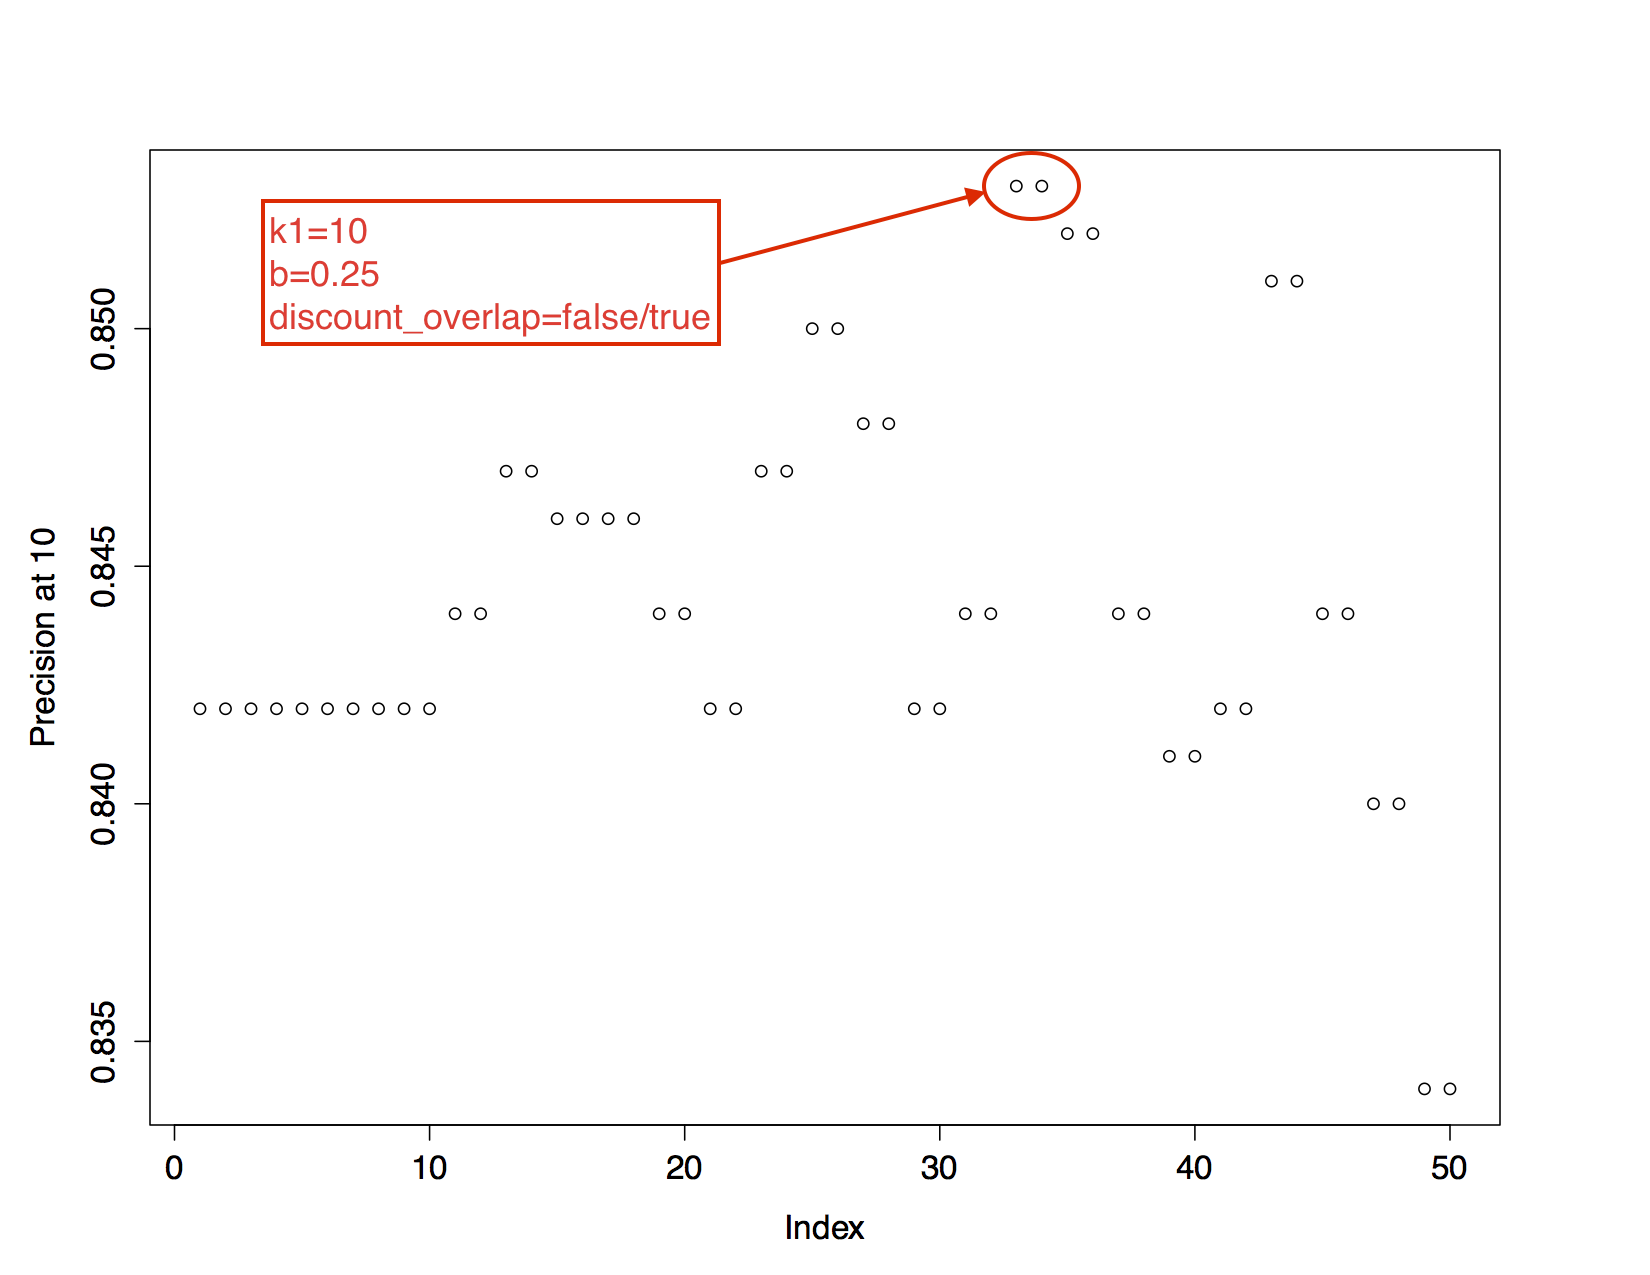

Data behind this chart, as committed beside it:
00_00_false, 00_00_true, 00_025_false, 00_025_true, 00_050_false, 00_050_true, 00_075_false, 00_075_true, 00_100_false, 00_100_true, 06_00_false, 06_00_true, 06_025_false, 06_025_true, 06_050_false, 06_050_true, 06_075_false, 06_075_true, 06_100_false, 06_100_true, 12_00_false, 12_00_true, 12_025_false, 12_025_true
1, 1, 1, 1, 1, 1, 1, 1, 1, 1, 1, 1, 1, 1, 1, 1, 1, 1, 1, 1, 1, 1, 1, 1
1, 1, 1, 1, 1, 1, 1, 1, 1, 1, 1, 1, 1, 1, 1, 1, 1, 1, 1, 1, 1, 1, 1, 1
1, 1, 1, 1, 1, 1, 1, 1, 1, 1, 1, 1, 1, 1, 1, 1, 1, 1, 1, 1, 1, 1, 1, 1
1, 1, 1, 1, 1, 1, 1, 1, 1, 1, 1, 1, 1, 1, 1, 1, 1, 1, 1, 1, 1, 1, 1, 1
1, 1, 1, 1, 1, 1, 1, 1, 1, 1, 1, 1, 1, 1, 1, 1, 1, 1, 1, 1, 1, 1, 1, 1
1, 1, 1, 1, 1, 1, 1, 1, 1, 1, 1, 1, 1, 1, 1, 1, 1, 1, 1, 1, 1, 1, 1, 1
1, 1, 1, 1, 1, 1, 1, 1, 1, 1, 1, 1, 1, 1, 1, 1, 1, 1, 1, 1, 1, 1, 1, 1
1, 1, 1, 1, 1, 1, 1, 1, 1, 1, 1, 1, 1, 1, 1, 1, 1, 1, 1, 1, 1, 1, 1, 1
1, 1, 1, 1, 1, 1, 1, 1, 1, 1, 1, 1, 1, 1, 1, 1, 1, 1, 1, 1, 1, 1, 1, 1
1, 1, 1, 1, 1, 1, 1, 1, 1, 1, 1, 1, 1, 1, 1, 1, 1, 1, 1, 1, 1, 1, 1, 1
1, 1, 1, 1, 1, 1, 1, 1, 1, 1, 1, 1, 1, 1, 1, 1, 1, 1, 1, 1, 1, 1, 1, 1
1, 1, 1, 1, 1, 1, 1, 1, 1, 1, 1, 1, 1, 1, 1, 1, 1, 1, 1, 1, 1, 1, 1, 1
1, 1, 1, 1, 1, 1, 1, 1, 1, 1, 1, 1, 1, 1, 1, 1, 1, 1, 1, 1, 1, 1, 1, 1
1, 1, 1, 1, 1, 1, 1, 1, 1, 1, 1, 1, 1, 1, 1, 1, 1, 1, 1, 1, 1, 1, 1, 1
1, 1, 1, 1, 1, 1, 1, 1, 1, 1, 1, 1, 1, 1, 1, 1, 1, 1, 1, 1, 1, 1, 1, 1
1, 1, 1, 1, 1, 1, 1, 1, 1, 1, 1, 1, 1, 1, 1, 1, 1, 1, 1, 1, 1, 1, 1, 1
1, 1, 1, 1, 1, 1, 1, 1, 1, 1, 1, 1, 1, 1, 1, 1, 1, 1, 1, 1, 1, 1, 1, 1
1, 1, 1, 1, 1, 1, 1, 1, 1, 1, 1, 1, 1, 1, 1, 1, 1, 1, 1, 1, 1, 1, 1, 1
1, 1, 1, 1, 1, 1, 1, 1, 1, 1, 1, 1, 1, 1, 1, 1, 1, 1, 1, 1, 1, 1, 1, 1
1, 1, 1, 1, 1, 1, 1, 1, 1, 1, 1, 1, 1, 1, 1, 1, 1, 1, 1, 1, 1, 1, 1, 1
1, 1, 1, 1, 1, 1, 1, 1, 1, 1, 1, 1, 1, 1, 1, 1, 1, 1, 1, 1, 1, 1, 1, 1
1, 1, 1, 1, 1, 1, 1, 1, 1, 1, 1, 1, 1, 1, 1, 1, 1, 1, 1, 1, 1, 1, 1, 1
1, 1, 1, 1, 1, 1, 1, 1, 1, 1, 1, 1, 1, 1, 1, 1, 1, 1, 1, 1, 1, 1, 1, 1
1, 1, 1, 1, 1, 1, 1, 1, 1, 1, 1, 1, 1, 1, 1, 1, 1, 1, 1, 1, 1, 1, 1, 1
1, 1, 1, 1, 1, 1, 1, 1, 1, 1, 1, 1, 1, 1, 1, 1, 1, 1, 1, 1, 1, 1, 1, 1
1, 1, 1, 1, 1, 1, 1, 1, 1, 1, 1, 1, 1, 1, 1, 1, 1, 1, 1, 1, 1, 1, 1, 1
1, 1, 1, 1, 1, 1, 1, 1, 1, 1, 1, 1, 1, 1, 1, 1, 1, 1, 1, 1, 1, 1, 1, 1
1, 1, 1, 1, 1, 1, 1, 1, 1, 1, 1, 1, 1, 1, 1, 1, 1, 1, 1, 1, 1, 1, 1, 1
1, 1, 1, 1, 1, 1, 1, 1, 1, 1, 1, 1, 1, 1, 1, 1, 1, 1, 1, 1, 1, 1, 1, 1
1, 1, 1, 1, 1, 1, 1, 1, 1, 1, 1, 1, 1, 1, 1, 1, 1, 1, 1, 1, 1, 1, 1, 1
1, 1, 1, 1, 1, 1, 1, 1, 1, 1, 1, 1, 1, 1, 1, 1, 1, 1, 1, 1, 1, 1, 1, 1
1, 1, 1, 1, 1, 1, 1, 1, 1, 1, 1, 1, 1, 1, 1, 1, 1, 1, 1, 1, 1, 1, 1, 1
0.8, 0.8, 0.8, 0.8, 0.8, 0.8, 0.8, 0.8, 0.8, 0.8, 0.8, 0.8, 0.8, 0.8, 0.8, 0.8, 0.8, 0.8, 0.8, 0.8, 0.8, 0.8, 0.8, 0.8
1, 1, 1, 1, 1, 1, 1, 1, 1, 1, 1, 1, 1, 1, 1, 1, 1, 1, 1, 1, 1, 1, 1, 1
1, 1, 1, 1, 1, 1, 1, 1, 1, 1, 1, 1, 1, 1, 1, 1, 1, 1, 1, 1, 1, 1, 1, 1
1, 1, 1, 1, 1, 1, 1, 1, 1, 1, 1, 1, 1, 1, 1, 1, 1, 1, 1, 1, 1, 1, 1, 1
0.8, 0.8, 0.8, 0.8, 0.8, 0.8, 0.8, 0.8, 0.8, 0.8, 0.8, 0.8, 0.8, 0.8, 0.8, 0.8, 0.8, 0.8, 0.8, 0.8, 0.8, 0.8, 0.8, 0.8
1, 1, 1, 1, 1, 1, 1, 1, 1, 1, 1, 1, 1, 1, 1, 1, 1, 1, 1, 1, 1, 1, 1, 1
1, 1, 1, 1, 1, 1, 1, 1, 1, 1, 1, 1, 1, 1, 1, 1, 1, 1, 1, 1, 1, 1, 1, 1
1, 1, 1, 1, 1, 1, 1, 1, 1, 1, 1, 1, 1, 1, 1, 1, 1, 1, 1, 1, 1, 1, 1, 1
1, 1, 1, 1, 1, 1, 1, 1, 1, 1, 1, 1, 1, 1, 1, 1, 1, 1, 1, 1, 1, 1, 1, 1
1, 1, 1, 1, 1, 1, 1, 1, 1, 1, 1, 1, 1, 1, 1, 1, 1, 1, 1, 1, 1, 1, 1, 1
1, 1, 1, 1, 1, 1, 1, 1, 1, 1, 1, 1, 1, 1, 1, 1, 1, 1, 1, 1, 1, 1, 1, 1
1, 1, 1, 1, 1, 1, 1, 1, 1, 1, 1, 1, 1, 1, 1, 1, 1, 1, 1, 1, 1, 1, 1, 1
1, 1, 1, 1, 1, 1, 1, 1, 1, 1, 1, 1, 1, 1, 1, 1, 1, 1, 1, 1, 1, 1, 1, 1
1, 1, 1, 1, 1, 1, 1, 1, 1, 1, 1, 1, 1, 1, 1, 1, 1, 1, 1, 1, 1, 1, 1, 1
1, 1, 1, 1, 1, 1, 1, 1, 1, 1, 1, 1, 1, 1, 1, 1, 1, 1, 1, 1, 1, 1, 1, 1
1, 1, 1, 1, 1, 1, 1, 1, 1, 1, 1, 1, 1, 1, 1, 1, 1, 1, 1, 1, 1, 1, 1, 1
1, 1, 1, 1, 1, 1, 1, 1, 1, 1, 1, 1, 1, 1, 1, 1, 1, 1, 1, 1, 1, 1, 1, 1
1, 1, 1, 1, 1, 1, 1, 1, 1, 1, 1, 1, 1, 1, 1, 1, 1, 1, 1, 1, 1, 1, 1, 1
0.8, 0.8, 0.8, 0.8, 0.8, 0.8, 0.8, 0.8, 0.8, 0.8, 0.8, 0.8, 0.9, 0.9, 1, 1, 1, 1, 1, 1, 0.8, 0.8, 0.9, 0.9
1, 1, 1, 1, 1, 1, 1, 1, 1, 1, 1, 1, 1, 1, 1, 1, 1, 1, 1, 1, 1, 1, 1, 1
1, 1, 1, 1, 1, 1, 1, 1, 1, 1, 1, 1, 1, 1, 1, 1, 1, 1, 1, 1, 1, 1, 1, 1
0.8, 0.8, 0.8, 0.8, 0.8, 0.8, 0.8, 0.8, 0.8, 0.8, 0.8, 0.8, 0.8, 0.8, 0.8, 0.8, 0.8, 0.8, 0.8, 0.8, 0.8, 0.8, 0.8, 0.8
0.9, 0.9, 0.9, 0.9, 0.9, 0.9, 0.9, 0.9, 0.9, 0.9, 0.9, 0.9, 1, 1, 1, 1, 1, 1, 1, 1, 0.8, 0.8, 1, 1
0.8, 0.8, 0.8, 0.8, 0.8, 0.8, 0.8, 0.8, 0.8, 0.8, 0.8, 0.8, 0.8, 0.8, 0.8, 0.8, 0.8, 0.8, 0.8, 0.8, 0.8, 0.8, 0.8, 0.8
1, 1, 1, 1, 1, 1, 1, 1, 1, 1, 1, 1, 1, 1, 1, 1, 1, 1, 1, 1, 1, 1, 1, 1
0.8, 0.8, 0.8, 0.8, 0.8, 0.8, 0.8, 0.8, 0.8, 0.8, 0.8, 0.8, 0.8, 0.8, 0.8, 0.8, 0.8, 0.8, 0.8, 0.8, 0.8, 0.8, 0.8, 0.8
0.9, 0.9, 0.9, 0.9, 0.9, 0.9, 0.9, 0.9, 0.9, 0.9, 0.9, 0.9, 1, 1, 1, 1, 1, 1, 1, 1, 0.8, 0.8, 1, 1
0.8, 0.8, 0.8, 0.8, 0.8, 0.8, 0.8, 0.8, 0.8, 0.8, 0.8, 0.8, 0.8, 0.8, 0.8, 0.8, 0.8, 0.8, 0.8, 0.8, 0.8, 0.8, 0.8, 0.8
... 41 more rows
